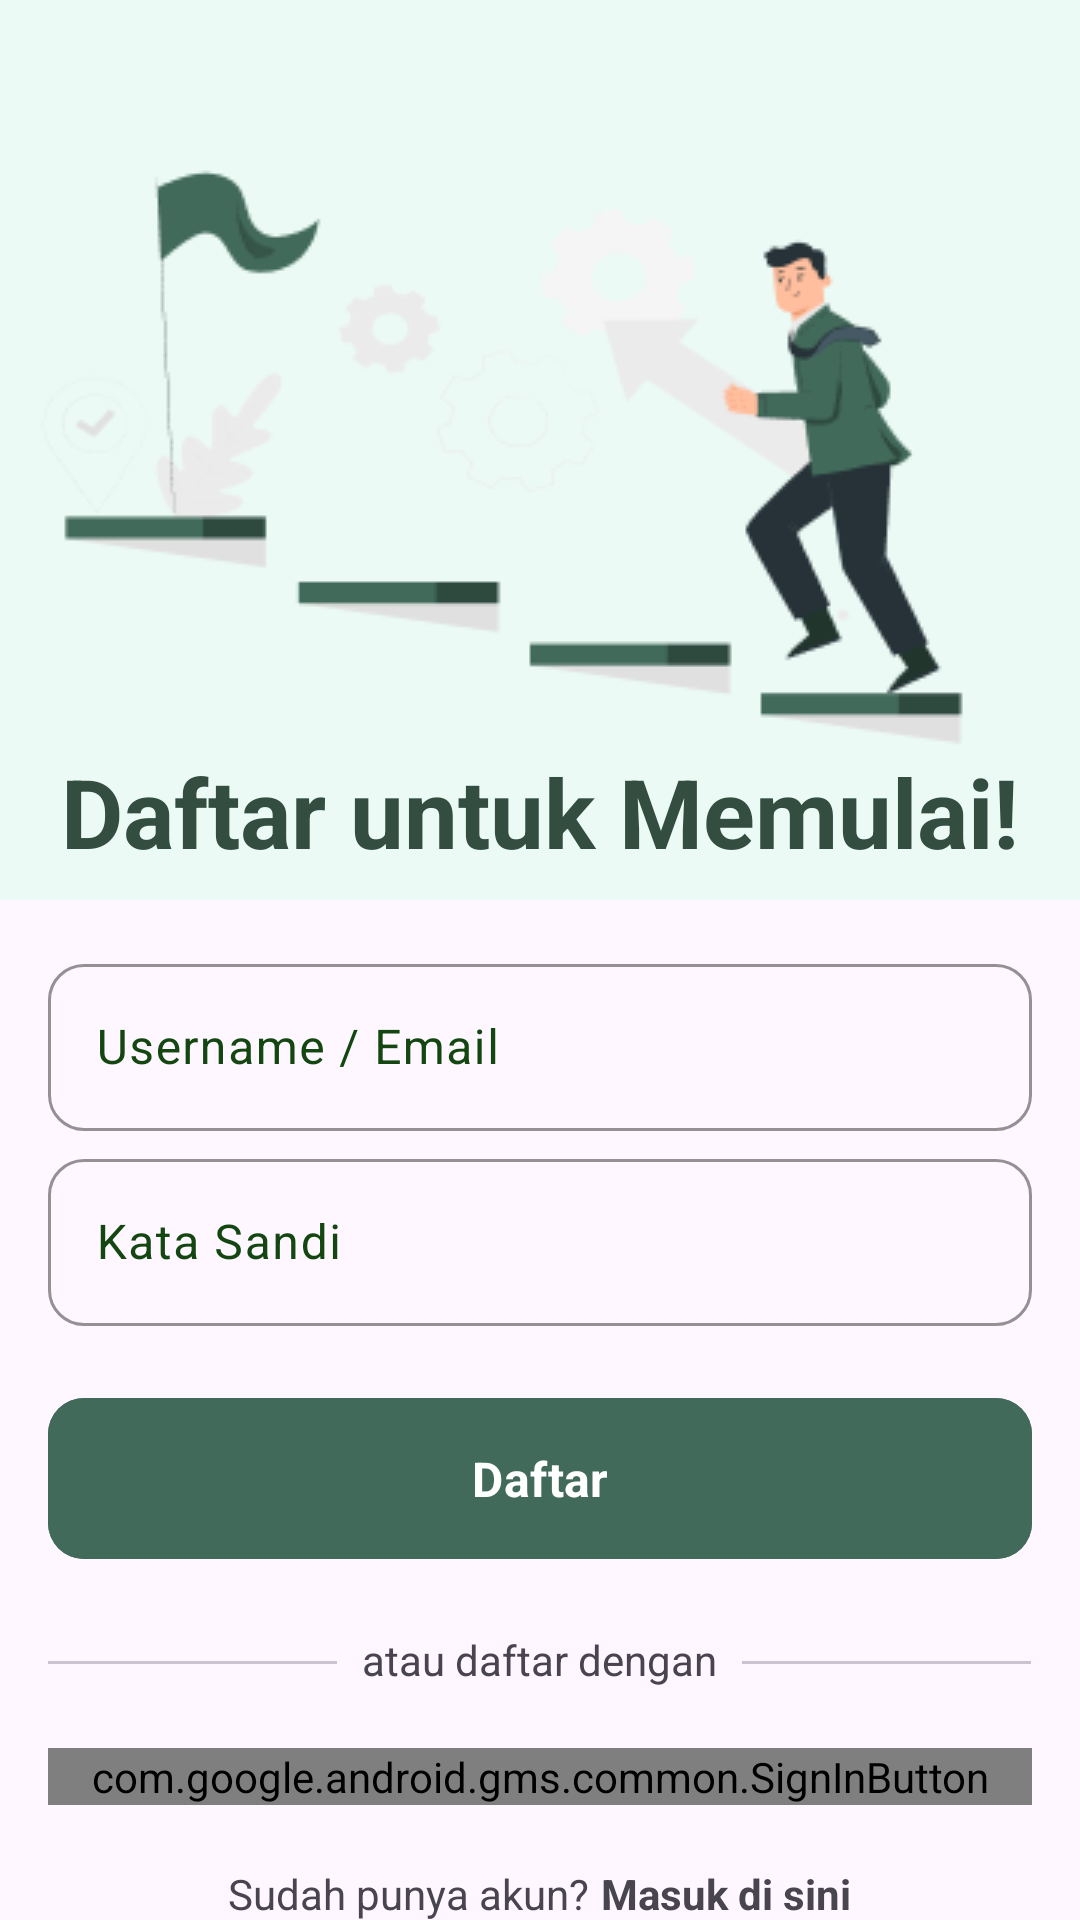

Layout XML and referenced resources for this Android screen:
<!-- AndroidManifest.xml: application theme Theme.Breel -->
<!-- res/layout/fragment_register.xml -->
<?xml version="1.0" encoding="utf-8"?>
<androidx.constraintlayout.widget.ConstraintLayout xmlns:android="http://schemas.android.com/apk/res/android"
    xmlns:app="http://schemas.android.com/apk/res-auto"
    xmlns:tools="http://schemas.android.com/tools"
    android:layout_width="match_parent"
    android:layout_height="match_parent"
    tools:context=".ui.fragment.authentication.register.RegisterFragment">

    <ProgressBar
        android:id="@+id/progressbar"
        android:visibility="gone"
        android:layout_width="wrap_content"
        android:layout_height="wrap_content"
        app:layout_constraintTop_toTopOf="parent"
        app:layout_constraintStart_toStartOf="parent"
        app:layout_constraintEnd_toEndOf="parent"
        app:layout_constraintBottom_toBottomOf="parent"/>

    <ImageView
        android:id="@+id/imageView"
        android:layout_width="match_parent"
        android:layout_height="300dp"
        android:background="@color/green_hookers_50"
        android:scaleType="center"
        android:src="@drawable/iv_register"
        app:layout_constraintEnd_toEndOf="parent"
        app:layout_constraintStart_toStartOf="parent"
        app:layout_constraintTop_toTopOf="parent" />

    <TextView
        android:layout_width="wrap_content"
        android:layout_height="wrap_content"
        android:layout_marginBottom="8dp"
        android:text="Daftar untuk Memulai!"
        android:textAppearance="@style/TextAppearance.Breel.HeadlineLarge"
        android:textColor="@color/green_hookers_900"
        android:textStyle="bold"
        app:layout_constraintBottom_toBottomOf="@+id/imageView"
        app:layout_constraintEnd_toEndOf="parent"
        app:layout_constraintStart_toStartOf="parent" />

    <LinearLayout
        android:layout_width="match_parent"
        android:layout_height="wrap_content"
        android:orientation="vertical"
        android:padding="16dp"
        app:layout_constraintTop_toBottomOf="@+id/imageView"
        app:layout_constraintStart_toStartOf="@id/imageView"
        app:layout_constraintEnd_toEndOf="@id/imageView">

        <com.google.android.material.textfield.TextInputLayout
            style="@style/Widget.Breel.TextField.OutlinedBox.Medium"
            android:layout_width="match_parent"
            android:layout_height="wrap_content">

            <com.google.android.material.textfield.TextInputEditText
                android:id="@+id/edt_email"
                android:layout_width="match_parent"
                android:layout_height="wrap_content"
                android:hint="Username / Email" />

        </com.google.android.material.textfield.TextInputLayout>

        <com.google.android.material.textfield.TextInputLayout
            style="@style/Widget.Breel.TextField.OutlinedBox.Medium"
            android:layout_width="match_parent"
            android:layout_height="wrap_content"
            android:layout_marginTop="4dp">

            <com.google.android.material.textfield.TextInputEditText
                android:id="@+id/edt_password"
                android:layout_width="match_parent"
                android:layout_height="wrap_content"
                android:hint="Kata Sandi"
                android:inputType="textPassword" />

        </com.google.android.material.textfield.TextInputLayout>

        <com.google.android.material.button.MaterialButton
            android:id="@+id/btn_register"
            style="@style/Widget.Breel.Button.Filled.Large"
            android:layout_width="match_parent"
            android:layout_height="wrap_content"
            android:layout_marginTop="20dp"
            android:text="Daftar" />

        <LinearLayout
            android:layout_width="match_parent"
            android:layout_height="wrap_content"
            android:layout_marginTop="20dp"
            android:baselineAligned="true"
            android:orientation="horizontal">

            <com.google.android.material.divider.MaterialDivider
                android:layout_width="0dp"
                android:layout_height="wrap_content"
                android:layout_marginTop="10dp"
                android:layout_weight="1" />

            <TextView
                android:layout_width="0dp"
                android:layout_height="wrap_content"
                android:layout_weight="1.4"
                android:text="atau daftar dengan"
                android:textAlignment="center" />

            <com.google.android.material.divider.MaterialDivider
                android:layout_width="0dp"
                android:layout_height="wrap_content"
                android:layout_marginTop="10dp"
                android:layout_weight="1" />

        </LinearLayout>

        <com.google.android.gms.common.SignInButton
            android:layout_width="match_parent"
            android:layout_height="wrap_content"
            android:layout_marginTop="20dp" />

        <LinearLayout
            android:layout_width="wrap_content"
            android:layout_height="wrap_content"
            android:layout_gravity="center"
            android:layout_marginTop="20dp"
            android:orientation="horizontal">

            <TextView
                android:layout_width="wrap_content"
                android:layout_height="wrap_content"
                android:text="Sudah punya akun?" />

            <TextView
                android:id="@+id/toLogin"
                android:layout_width="wrap_content"
                android:layout_height="wrap_content"
                android:layout_marginLeft="4dp"
                android:clickable="true"
                android:text="Masuk di sini"
                android:textStyle="bold" />

        </LinearLayout>

    </LinearLayout>

</androidx.constraintlayout.widget.ConstraintLayout>
<!-- resources referenced by this layout -->
<resources>
  <color name="green_hookers_50">#EBFAF5</color>
  <color name="green_hookers_900">#334D41</color>
  <!-- drawable iv_register: png bitmap (drawable, 14211 bytes) -->
  <style name="TextAppearance.Breel.HeadlineLarge" parent="TextAppearance.Material3.HeadlineLarge">
          <item name="fontFamily">@font/open_sans</item>
          <item name="android:textStyle">normal</item>
          <item name="android:textAllCaps">false</item>
          <item name="android:textSize">32sp</item>
      </style>
  <style name="Widget.Breel.Button.Filled.Large" parent="Widget.Material3.Button">
          <item name="android:paddingLeft">36dp</item>
          <item name="android:paddingTop">16dp</item>
          <item name="android:paddingRight">36dp</item>
          <item name="android:paddingBottom">16dp</item>
          <item name="shapeAppearanceOverlay">@style/ShapeAppearance.Material3.Corner.Medium</item>
          <item name="android:backgroundTint">?attr/colorPrimary</item>
          <item name="android:textColor">?attr/colorOnPrimary</item>
          <item name="android:textAppearance">@style/TextAppearance.Breel.TitleMedium</item>
          <item name="android:textStyle">bold</item>
      </style>
  <style name="Widget.Breel.TextField.OutlinedBox.Medium" parent="Widget.Material3.TextInputLayout.OutlinedBox">
          
          <item name="shapeAppearanceOverlay">@style/ShapeAppearance.Material3.Corner.Medium</item>
          
  
          <item name="boxStrokeColor">@color/green_hookers_800</item>
          <item name="android:strokeColor">@color/green_hookers_800</item>
          
          <item name="android:textColorHint">@color/green_pakistan_900</item>
          
          <item name="android:textColor">@color/green_pakistan_900</item>
          <item name="startIconTint">@color/green_pakistan_900</item>
      </style>
  <style name="Theme.Breel" parent="Theme.Material3.DayNight.NoActionBar">
  
          
          <item name="colorPrimaryDark">@color/green_hookers_900</item>
          <item name="colorPrimary">@color/green_hookers_800</item>
          <item name="colorOnPrimary">@color/white</item>
          <item name="colorPrimaryContainer">@color/green_hookers_200</item>
          <item name="colorOnPrimaryContainer">@color/green_hookers_900</item>
          <item name="android:statusBarColor">#80334D41</item>
          <item name="android:navigationBarColor">#00FFFFFF</item>
  
          
          <item name="colorSecondary">@color/green_pakistan_800</item>
          <item name="colorOnSecondary">@color/white</item>
          <item name="colorSecondaryContainer">@color/green_hookers_100</item>
          <item name="colorOnSecondaryContainer">@color/green_pakistan_900</item>
  
  
  
  
          
  
  
      </style>
  <style name="TextAppearance.Breel.TitleMedium" parent="TextAppearance.Material3.TitleMedium">
          <item name="fontFamily">@font/open_sans</item>
          <item name="android:textStyle">normal</item>
          <item name="android:textAllCaps">false</item>
      </style>
  <color name="green_hookers_800">#426A5A</color>
  <color name="green_pakistan_900">#134611</color>
  <color name="white">#FFFFFFFF</color>
  <color name="green_hookers_200">#A6CAC0</color>
  <color name="green_pakistan_800">#1E561B</color>
  <color name="green_hookers_100">#D2DEDA</color>
</resources>
